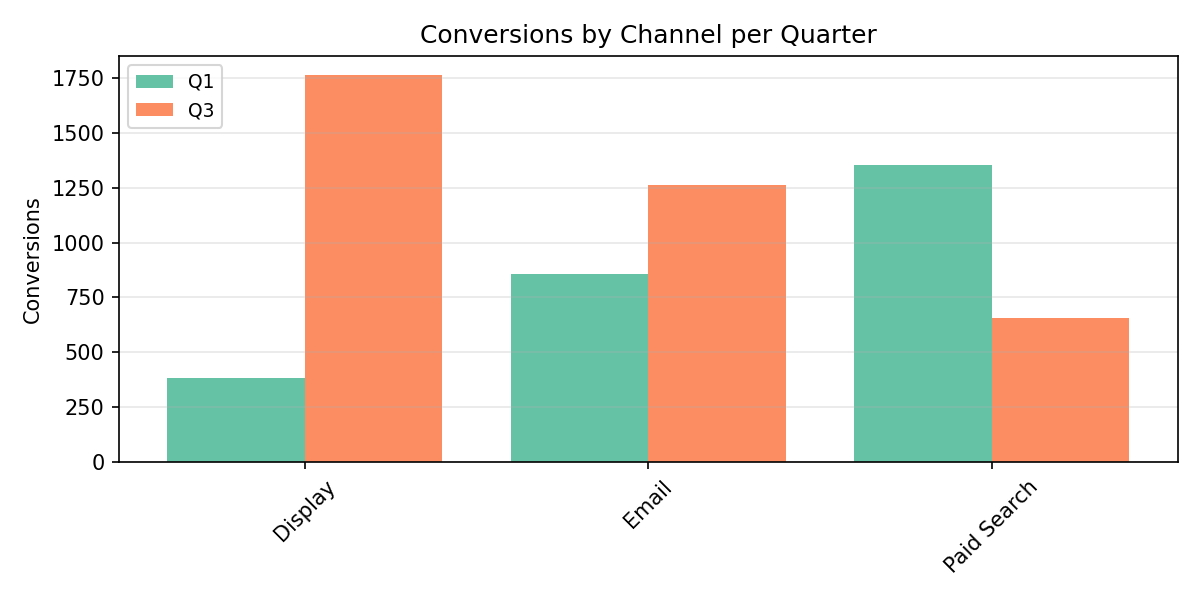

The data file committed next to this chart (first rows):
Category, Q1, Q3
Display, 382.0, 1762
Email, 858.0, 1263
Paid Search, 1351, 657.0
